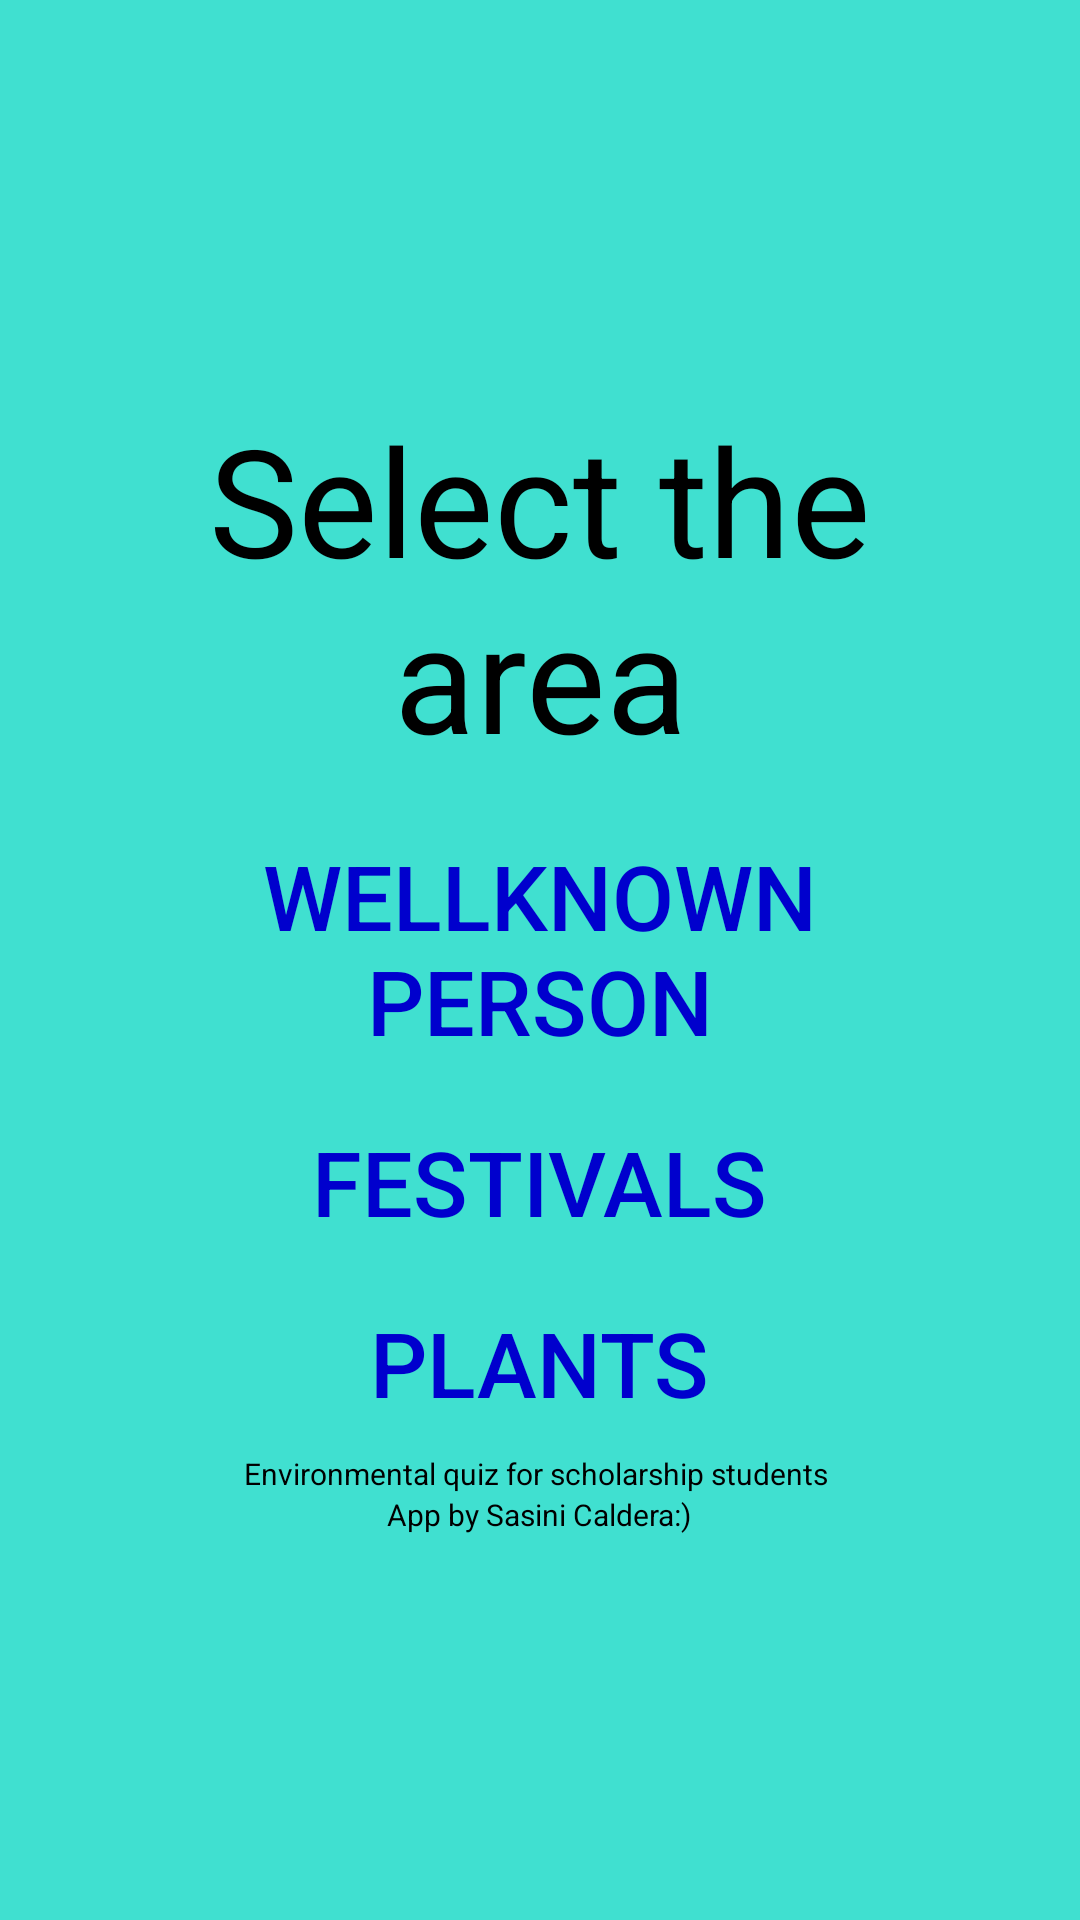

The Android layout XML behind this screen, and the referenced resources:
<!-- AndroidManifest.xml: application theme Theme.AppCompat.Light.NoActionBar.FullScreen -->
<!-- res/layout/activity_firstactivity.xml -->
<?xml version="1.0" encoding="utf-8"?>
<LinearLayout xmlns:android="http://schemas.android.com/apk/res/android"
    xmlns:app="http://schemas.android.com/apk/res-auto"
    xmlns:tools="http://schemas.android.com/tools"
    android:layout_width="match_parent"
    android:layout_height="match_parent"
    android:background="#40e0d0"
    android:gravity="center"
    android:onClick="startthird"
    android:orientation="vertical"
    android:padding="16dp">

    <ImageView
        android:layout_width="wrap_content"
        android:layout_height="wrap_content"
        android:layout_marginTop="5dp"
        app:srcCompat="@drawable/quiz" />

    <TextView
        android:layout_width="wrap_content"
        android:layout_height="wrap_content"
        android:gravity="center"
        android:text="Select the area"
        android:textColor="@android:color/background_dark"
        android:textSize="50sp" />

    <Button
        android:id="@+id/button"
        style="?android:attr/borderlessButtonStyle"
        android:layout_width="wrap_content"
        android:layout_height="wrap_content"
        android:onClick="start"
        android:paddingTop="20sp"
        android:text="Wellknown person"
        android:textColor="#0000cd"
        android:textSize="30sp"
        app:layout_constraintBottom_toTopOf="@+id/button2"
        app:layout_constraintEnd_toEndOf="parent"
        app:layout_constraintHorizontal_bias="0.498"
        app:layout_constraintStart_toStartOf="parent"
        app:layout_constraintTop_toTopOf="parent"
        app:layout_constraintVertical_bias="0.758" />

    <Button
        android:id="@+id/button2"
        style="?android:attr/borderlessButtonStyle"
        android:layout_width="wrap_content"
        android:layout_height="wrap_content"
        android:onClick="startsecond"
        android:text="festivals"
        android:textColor="#0000cd"
        android:textSize="30sp"
        app:layout_constraintBottom_toBottomOf="parent"
        app:layout_constraintEnd_toEndOf="parent"
        app:layout_constraintStart_toStartOf="parent"
        app:layout_constraintTop_toTopOf="parent" />

    <Button
        android:id="@+id/button4"
        style="?android:attr/borderlessButtonStyle"
        android:layout_width="wrap_content"
        android:layout_height="wrap_content"
        android:onClick="startthird"
        android:text="plants"
        android:textColor="#0000cd"
        android:textSize="30sp"
        app:layout_constraintBottom_toBottomOf="parent"
        app:layout_constraintEnd_toEndOf="parent"
        app:layout_constraintStart_toStartOf="parent"
        app:layout_constraintTop_toTopOf="parent" />

    <TextView
        android:layout_width="wrap_content"
        android:layout_height="wrap_content"
        android:text="Environmental quiz for scholarship students "
        android:textColor="@android:color/background_dark"
        android:textSize="10sp" />

    <TextView
        android:layout_width="wrap_content"
        android:layout_height="wrap_content"
        android:text="App by Sasini Caldera:)"
        android:textColor="@android:color/background_dark"
        android:textSize="10sp" />
</LinearLayout>
<!-- resources referenced by this layout -->
<resources>
  <style name="Theme.AppCompat.Light.NoActionBar.FullScreen" parent="@style/Theme.AppCompat.Light.NoActionBar">
          <item name="android:windowNoTitle">true</item>
          <item name="android:windowActionBar">false</item>
          <item name="android:windowFullscreen">true</item>
          <item name="android:windowContentOverlay">@null</item>
      </style>
</resources>
